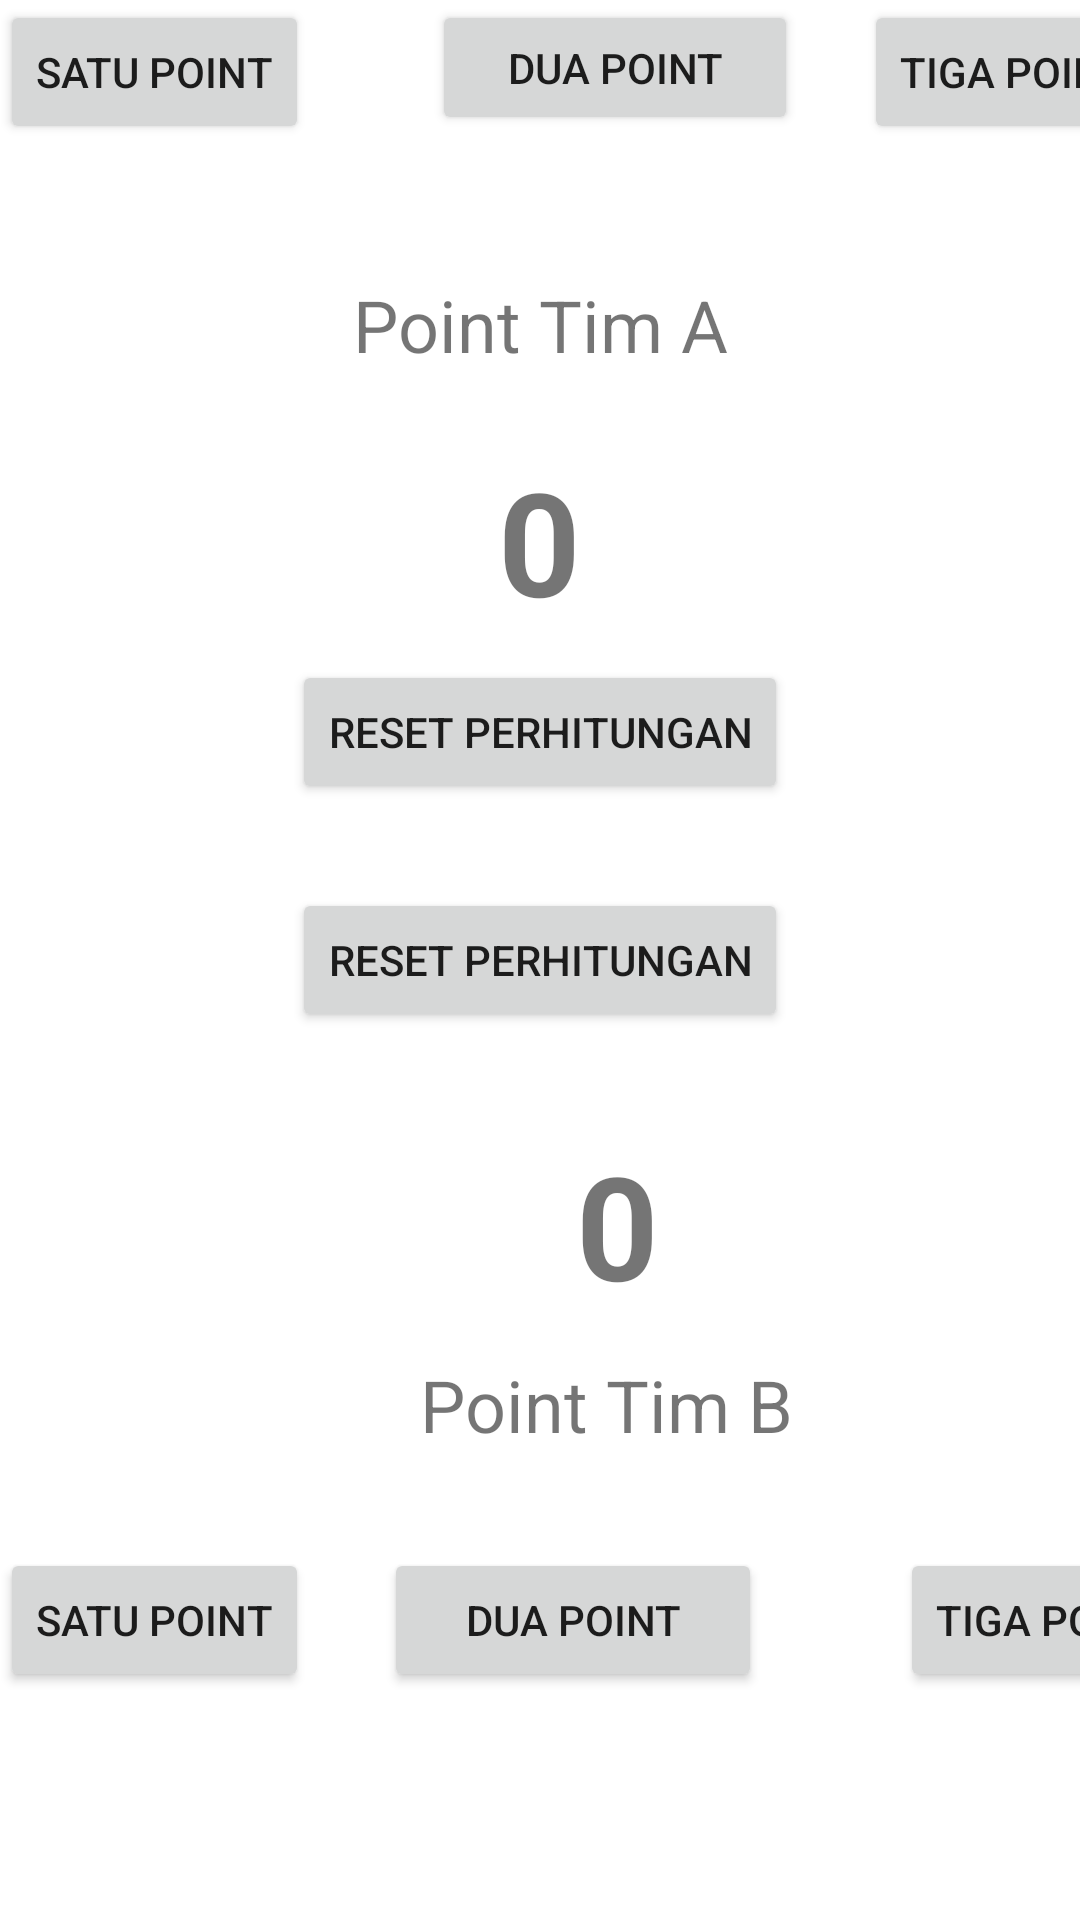

Produce the Android XML layout that renders to this screen, including the resource entries it uses.
<!-- AndroidManifest.xml: application theme Theme.20030004_novanramdanusaputra -->
<!-- res/layout/activity_main2.xml -->
<?xml version="1.0" encoding="utf-8"?>
<androidx.constraintlayout.widget.ConstraintLayout xmlns:android="http://schemas.android.com/apk/res/android"
    xmlns:app="http://schemas.android.com/apk/res-auto"
    xmlns:tools="http://schemas.android.com/tools"
    android:layout_width="match_parent"
    android:layout_height="match_parent"
    tools:context=".MainActivity2">

    <Button
        android:id="@+id/button2"
        android:layout_width="wrap_content"
        android:layout_height="wrap_content"
        android:text="SATU POINT"
        tools:layout_editor_absoluteX="1dp"
        tools:layout_editor_absoluteY="16dp" />

    <Button
        android:id="@+id/button3"
        android:layout_width="126dp"
        android:layout_height="48dp"
        android:layout_marginTop="516dp"
        android:text="DUA POINT"
        app:layout_constraintEnd_toStartOf="@+id/button9"
        app:layout_constraintHorizontal_bias="0.354"
        app:layout_constraintStart_toEndOf="@+id/button7"
        app:layout_constraintTop_toTopOf="parent" />

    <Button
        android:id="@+id/button9"
        android:layout_width="wrap_content"
        android:layout_height="wrap_content"
        android:layout_marginStart="300dp"
        android:layout_marginTop="516dp"
        android:text="TIGA POINT"
        app:layout_constraintStart_toStartOf="parent"
        app:layout_constraintTop_toTopOf="parent" />

    <Button
        android:id="@+id/button7"
        android:layout_width="wrap_content"
        android:layout_height="wrap_content"
        android:layout_marginTop="516dp"
        android:text="SATU POINT"
        app:layout_constraintTop_toTopOf="parent"
        tools:layout_editor_absoluteX="16dp" />

    <TextView
        android:id="@+id/textView5"
        android:layout_width="wrap_content"
        android:layout_height="wrap_content"
        android:layout_marginStart="140dp"
        android:layout_marginTop="452dp"
        android:text="Point Tim B"
        android:textSize="24sp"
        app:layout_constraintStart_toStartOf="parent"
        app:layout_constraintTop_toTopOf="parent" />

    <TextView
        android:id="@+id/textView3"
        android:layout_width="wrap_content"
        android:layout_height="wrap_content"
        android:layout_marginStart="192dp"
        android:layout_marginTop="376dp"
        android:text="0"
        android:textSize="48sp"
        android:textStyle="bold"
        app:layout_constraintStart_toStartOf="parent"
        app:layout_constraintTop_toTopOf="parent" />

    <Button
        android:id="@+id/button5"
        android:layout_width="wrap_content"
        android:layout_height="wrap_content"
        android:layout_marginTop="296dp"
        android:text="RESET PERHITUNGAN"
        app:layout_constraintEnd_toEndOf="parent"
        app:layout_constraintStart_toStartOf="parent"
        app:layout_constraintTop_toTopOf="parent" />

    <Button
        android:id="@+id/button4"
        android:layout_width="wrap_content"
        android:layout_height="wrap_content"
        android:layout_marginStart="288dp"
        android:text="TIGA POINT"
        app:layout_constraintStart_toStartOf="parent"
        tools:layout_editor_absoluteY="19dp" />

    <TextView
        android:id="@+id/textView2"
        android:layout_width="wrap_content"
        android:layout_height="wrap_content"
        android:layout_marginTop="92dp"
        android:text="Point Tim A"
        android:textSize="24dp"
        app:layout_constraintEnd_toEndOf="parent"
        app:layout_constraintStart_toStartOf="parent"
        app:layout_constraintTop_toTopOf="parent" />

    <Button
        android:id="@+id/button6"
        android:layout_width="wrap_content"
        android:layout_height="wrap_content"
        android:layout_marginTop="220dp"
        android:text="RESET PERHITUNGAN"
        app:layout_constraintEnd_toEndOf="parent"
        app:layout_constraintStart_toStartOf="parent"
        app:layout_constraintTop_toTopOf="parent" />

    <TextView
        android:id="@+id/textView4"
        android:layout_width="28dp"
        android:layout_height="53dp"
        android:layout_marginTop="148dp"
        android:text="0"
        android:textSize="48sp"
        android:textStyle="bold"
        app:layout_constraintEnd_toEndOf="parent"
        app:layout_constraintStart_toStartOf="parent"
        app:layout_constraintTop_toTopOf="parent" />

    <Button
        android:id="@+id/button8"
        android:layout_width="122dp"
        android:layout_height="45dp"
        android:layout_marginStart="144dp"
        android:text="DUA POINT"
        app:layout_constraintStart_toStartOf="parent"
        tools:layout_editor_absoluteY="19dp" />

</androidx.constraintlayout.widget.ConstraintLayout>
<!-- resources referenced by this layout -->
<resources>
  <style name="Theme.20030004_novanramdanusaputra" parent="Theme.MaterialComponents.DayNight.DarkActionBar">
          
          <item name="colorPrimary">@color/purple_500</item>
          <item name="colorPrimaryVariant">@color/purple_700</item>
          <item name="colorOnPrimary">@color/white</item>
          
          <item name="colorSecondary">@color/teal_200</item>
          <item name="colorSecondaryVariant">@color/teal_700</item>
          <item name="colorOnSecondary">@color/black</item>
          
          <item name="android:statusBarColor" tools:targetApi="l">?attr/colorPrimaryVariant</item>
          
      </style>
  <!-- not gathered from this repository: default colours our renderer supplied (Android Studio template values) -->
  <color name="purple_500">#FF6200EE</color>
  <color name="purple_700">#FF3700B3</color>
  <color name="teal_200">#FF03DAC5</color>
  <color name="teal_700">#FF018786</color>
  <color name="black">#FF000000</color>
  <color name="white">#FFFFFFFF</color>
</resources>
